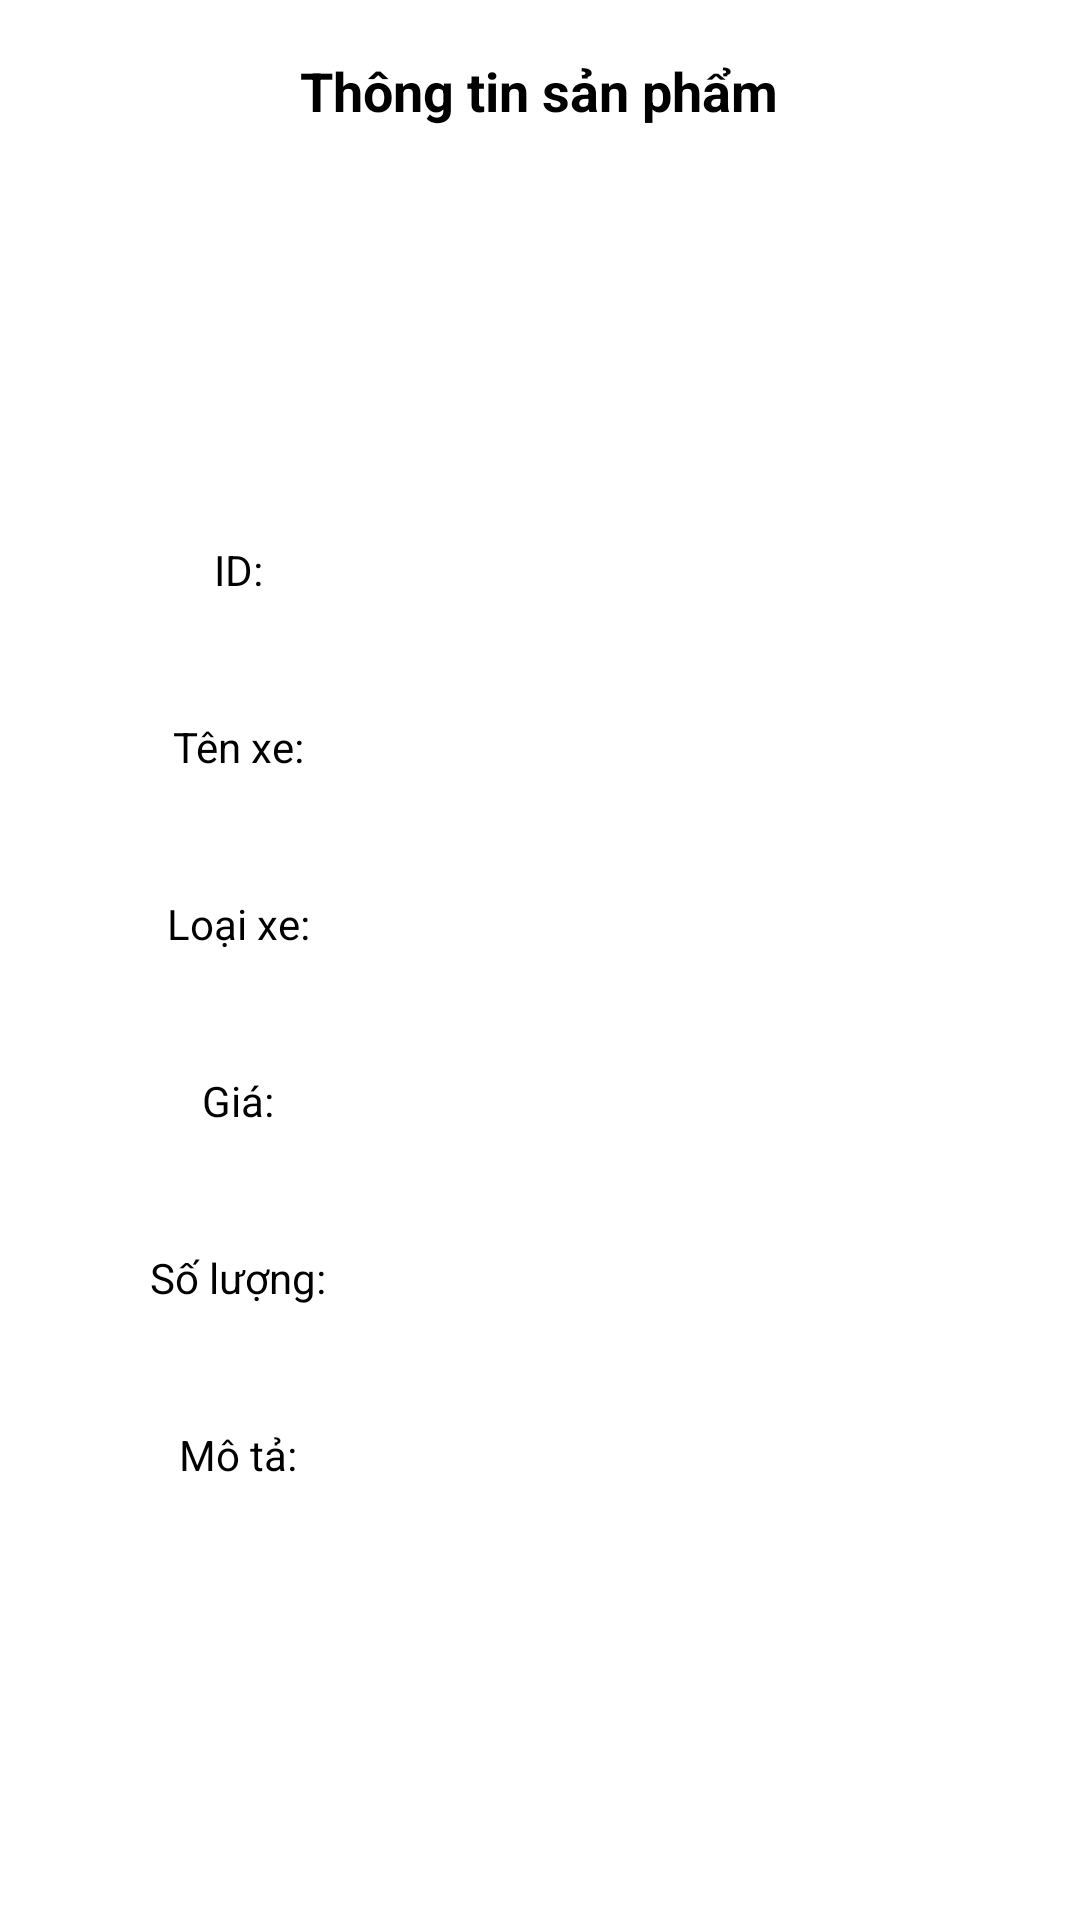

This screen was rendered from an Android layout file. Write that file and the resources it references.
<!-- AndroidManifest.xml: application theme Theme.Quan_li_cua_hang_xe_may -->
<!-- res/layout/activity_viewxe.xml -->
<?xml version="1.0" encoding="utf-8"?>
<TableLayout xmlns:android="http://schemas.android.com/apk/res/android"
    android:layout_width="match_parent"
    android:layout_height="match_parent"
    xmlns:tools="http://schemas.android.com/tools">
    <TableLayout
        android:layout_width="match_parent"
        android:layout_height="match_parent"
        android:shrinkColumns="*"
        android:stretchColumns="*"
        android:background="#ffffff">

        <TableRow
            android:layout_height="wrap_content"
            android:layout_width="fill_parent"
            android:gravity="center_horizontal"
            android:orientation="vertical"
            tools:gravity="center_vertical">
            <TextView
                android:layout_width="wrap_content"
                android:layout_height="wrap_content"
                android:textSize="18dp"
                android:text="Thông tin sản phẩm"
                android:layout_span="3"
                android:padding="18dip"
                android:textColor="@color/black"
                android:gravity="center"
                android:textStyle="normal|bold" />
        </TableRow>
        <LinearLayout
            android:id="@+id/tableRow7"
            android:layout_height="wrap_content"
            android:layout_width="wrap_content">


            <ImageView
                android:id="@+id/imagehinhanh2"
                android:layout_width="match_parent"
                android:layout_height="100dp"
                android:src="@mipmap/ic_launcher"/>

        </LinearLayout>
        
        <TableRow
            android:id="@+id/tableRow10"
            android:layout_height="match_parent"
            android:layout_width="0dp">
            <TextView
                android:text="ID:"
                android:textColor="#000000"
                android:padding="10dip"
                android:gravity="center"/>
            <TextView
                android:id="@+id/txt_id"
                android:layout_weight="1"
                android:textColor="#000000"
                android:padding="20dip"
                android:gravity="center"/>
        </TableRow>
        <TableRow
            android:id="@+id/tableRow1"
            android:layout_height="match_parent"
            android:layout_width="0dp">
            <TextView
                android:text="Tên xe:"
                android:textColor="#000000"
                android:padding="10dip"
                android:gravity="center"/>
            <TextView
                android:id="@+id/txt_tenxe"
                android:layout_weight="1"
                android:textColor="#000000"
                android:padding="20dip"
                android:gravity="center"/>
        </TableRow>
        <TableRow
            android:id="@+id/tableRow3"
            android:layout_height="match_parent"
            android:layout_width="0dp">
            <TextView
                android:text="Loại xe:"
                android:textColor="#000000"
                android:padding="10dip"
                android:gravity="center"/>
            <TextView
                android:id="@+id/txt_loaixe"
                android:layout_weight="1"
                android:textColor="#000000"
                android:padding="20dip"
                android:gravity="center"/>
        </TableRow>
        <TableRow
            android:id="@+id/tableRow2"
            android:layout_height="match_parent"
            android:layout_width="0dp">
            <TextView
                android:text="Giá:"
                android:textColor="#000000"
                android:padding="10dip"
                android:gravity="center"/>
            <TextView
                android:id="@+id/txt_gia"
                android:layout_weight="1"
                android:textColor="#000000"
                android:padding="20dip"
                android:gravity="center"/>
        </TableRow>
        <TableRow
            android:id="@+id/tableRow12"
            android:layout_height="match_parent"
            android:layout_width="0dp">
            <TextView
                android:text="Số lượng:"
                android:textColor="#000000"
                android:padding="10dip"
                android:gravity="center"/>
            <TextView
                android:id="@+id/txt_sl"
                android:layout_weight="1"
                android:textColor="#000000"
                android:padding="20dip"
                android:gravity="center"/>
        </TableRow>
        <TableRow
            android:id="@+id/tableRow6"
            android:layout_height="match_parent"
            android:layout_width="0dp">
            <TextView
                android:text="Mô tả:"
                android:textColor="#000000"
                android:padding="10dip"
                android:gravity="center"/>
            <TextView
                android:id="@+id/txt_mota"
                android:layout_weight="1"
                android:textColor="#000000"
                android:padding="20dip"
                android:gravity="center"/>
        </TableRow>

    </TableLayout>
</TableLayout>
<!-- resources referenced by this layout -->
<resources>
  <color name="black">#000000</color>
  <style name="Theme.Quan_li_cua_hang_xe_may" parent="Theme.MaterialComponents.DayNight.Bridge">
          
          <item name="colorPrimary">@color/blue</item>
          <item name="colorPrimaryVariant">@color/black</item>
          <item name="colorOnPrimary">@color/white</item>
          
          <item name="colorSecondary">@color/teal_200</item>
          <item name="colorSecondaryVariant">@color/teal_700</item>
          <item name="colorOnSecondary">@color/black</item>
          
          <item name="android:statusBarColor" tools:targetApi="l">@color/black</item>
          
      </style>
  <color name="blue">#0066cc</color>
  <color name="white">#ffffff</color>
  <color name="teal_200">#FF03DAC5</color>
  <color name="teal_700">#FF018786</color>
</resources>
